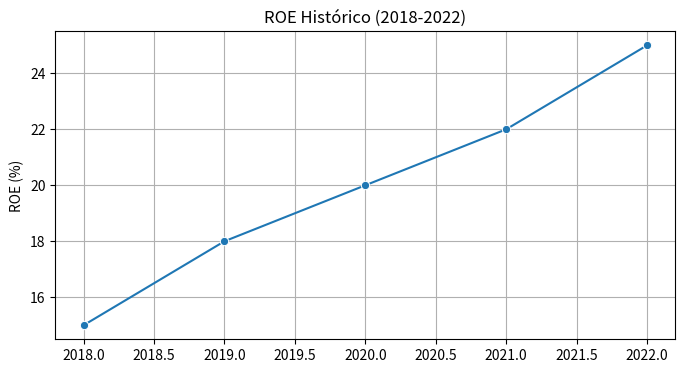

Write Python code to recreate this figure.
import matplotlib.pyplot as plt
import seaborn as sns

# Datos de ejemplo: ROE histórico
years = [2018, 2019, 2020, 2021, 2022]
roe = [15, 18, 20, 22, 25]  # En porcentaje

plt.figure(figsize=(8, 4))
sns.lineplot(x=years, y=roe, marker="o")
plt.title("ROE Histórico (2018-2022)")
plt.ylabel("ROE (%)")
plt.grid(True)
plt.show()
